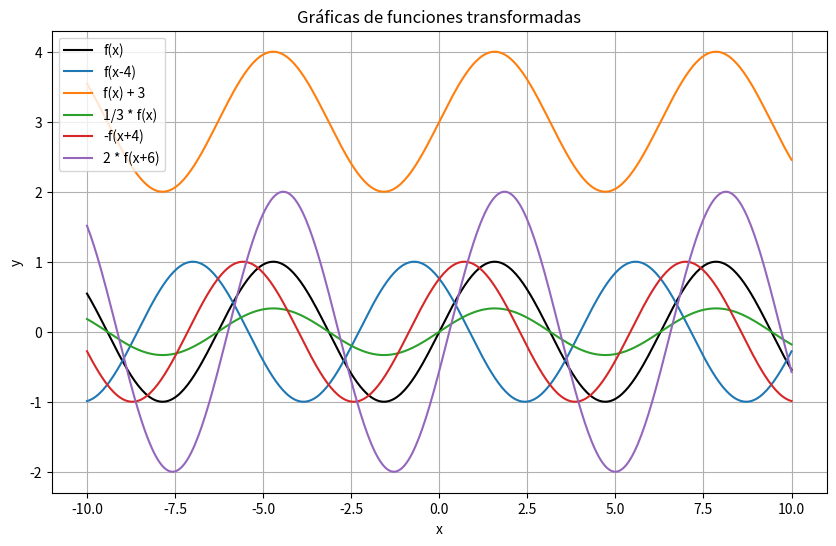

Generate this figure with matplotlib:

import numpy as np
import matplotlib.pyplot as plt

# Definir la función base f(x)
def f(x):
    return np.sin(x)  # Ejemplo: función seno

# Definir el rango de valores de x
x = np.linspace(-10, 10, 400)

# Definir las funciones transformadas
a = lambda x: f(x-4)
b = lambda x: f(x) + 3
c = lambda x: (1/3) * f(x)
d = lambda x: -f(x+4)
e = lambda x: 2 * f(x+6)

# Graficar las funciones transformadas
plt.figure(figsize=(10, 6))

plt.plot(x, f(x), label='f(x)', color='black')
plt.plot(x, a(x), label='f(x-4)')
plt.plot(x, b(x), label='f(x) + 3')
plt.plot(x, c(x), label='1/3 * f(x)')
plt.plot(x, d(x), label='-f(x+4)')
plt.plot(x, e(x), label='2 * f(x+6)')

plt.xlabel('x')
plt.ylabel('y')
plt.title('Gráficas de funciones transformadas')
plt.legend()
plt.grid(True)
plt.show()
